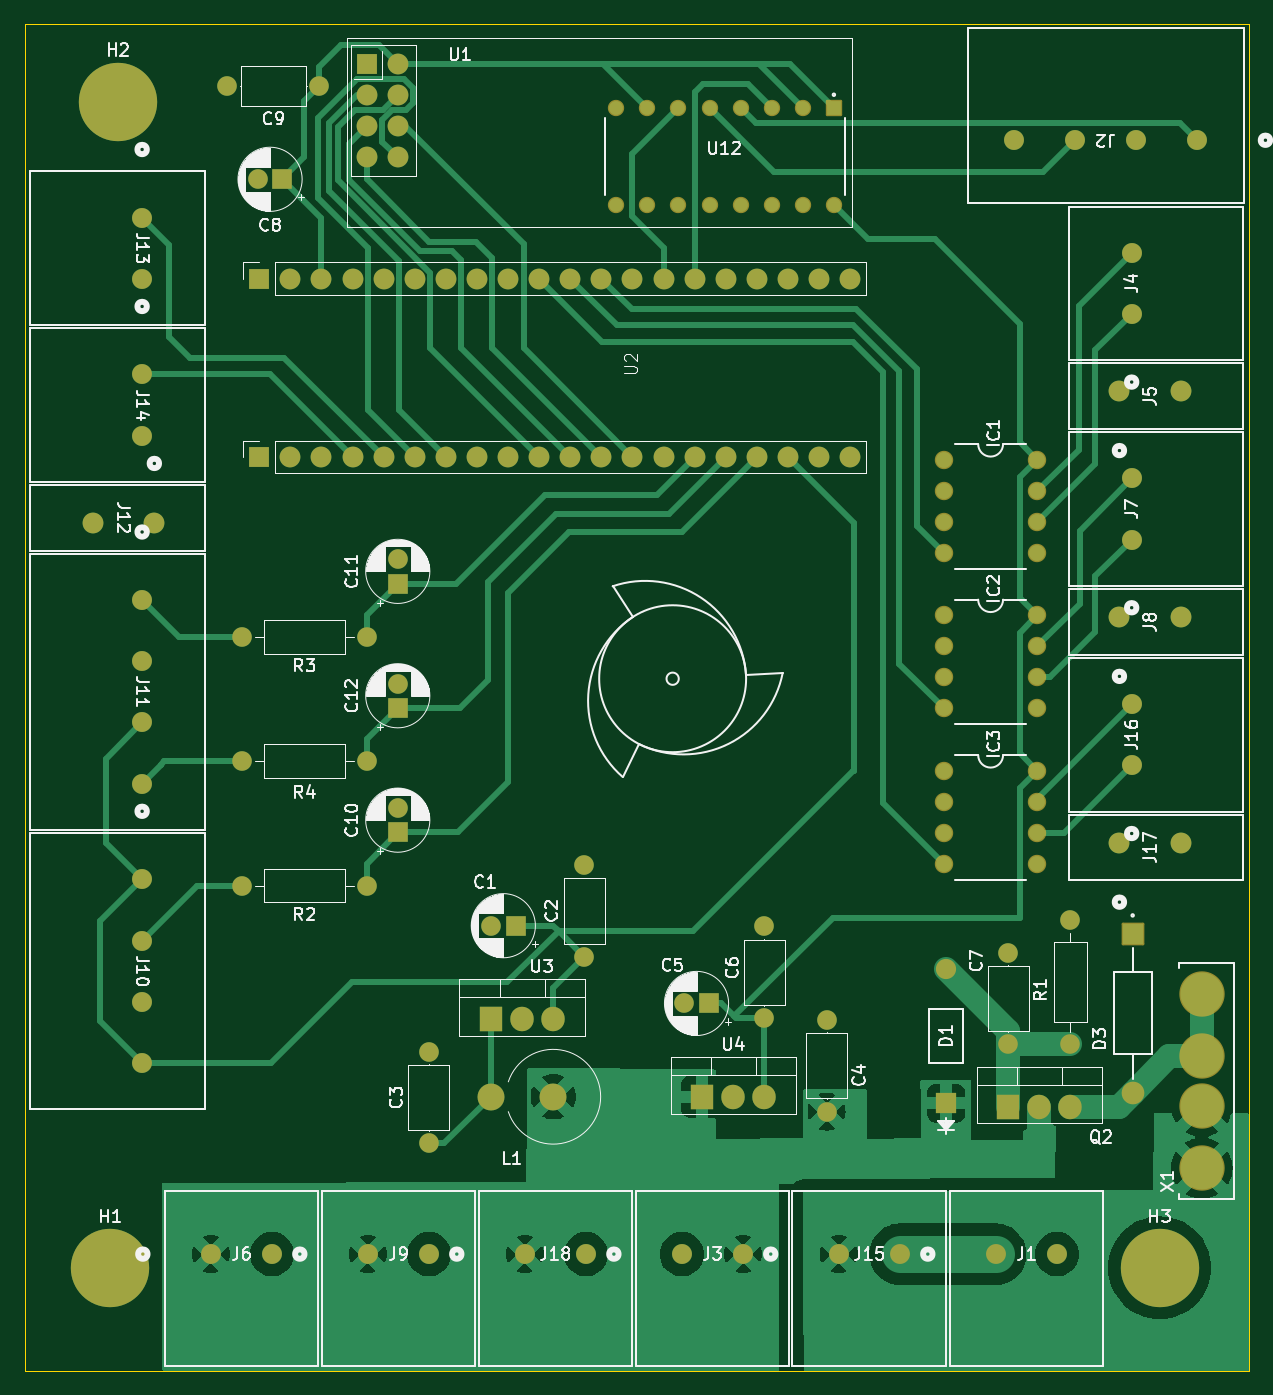
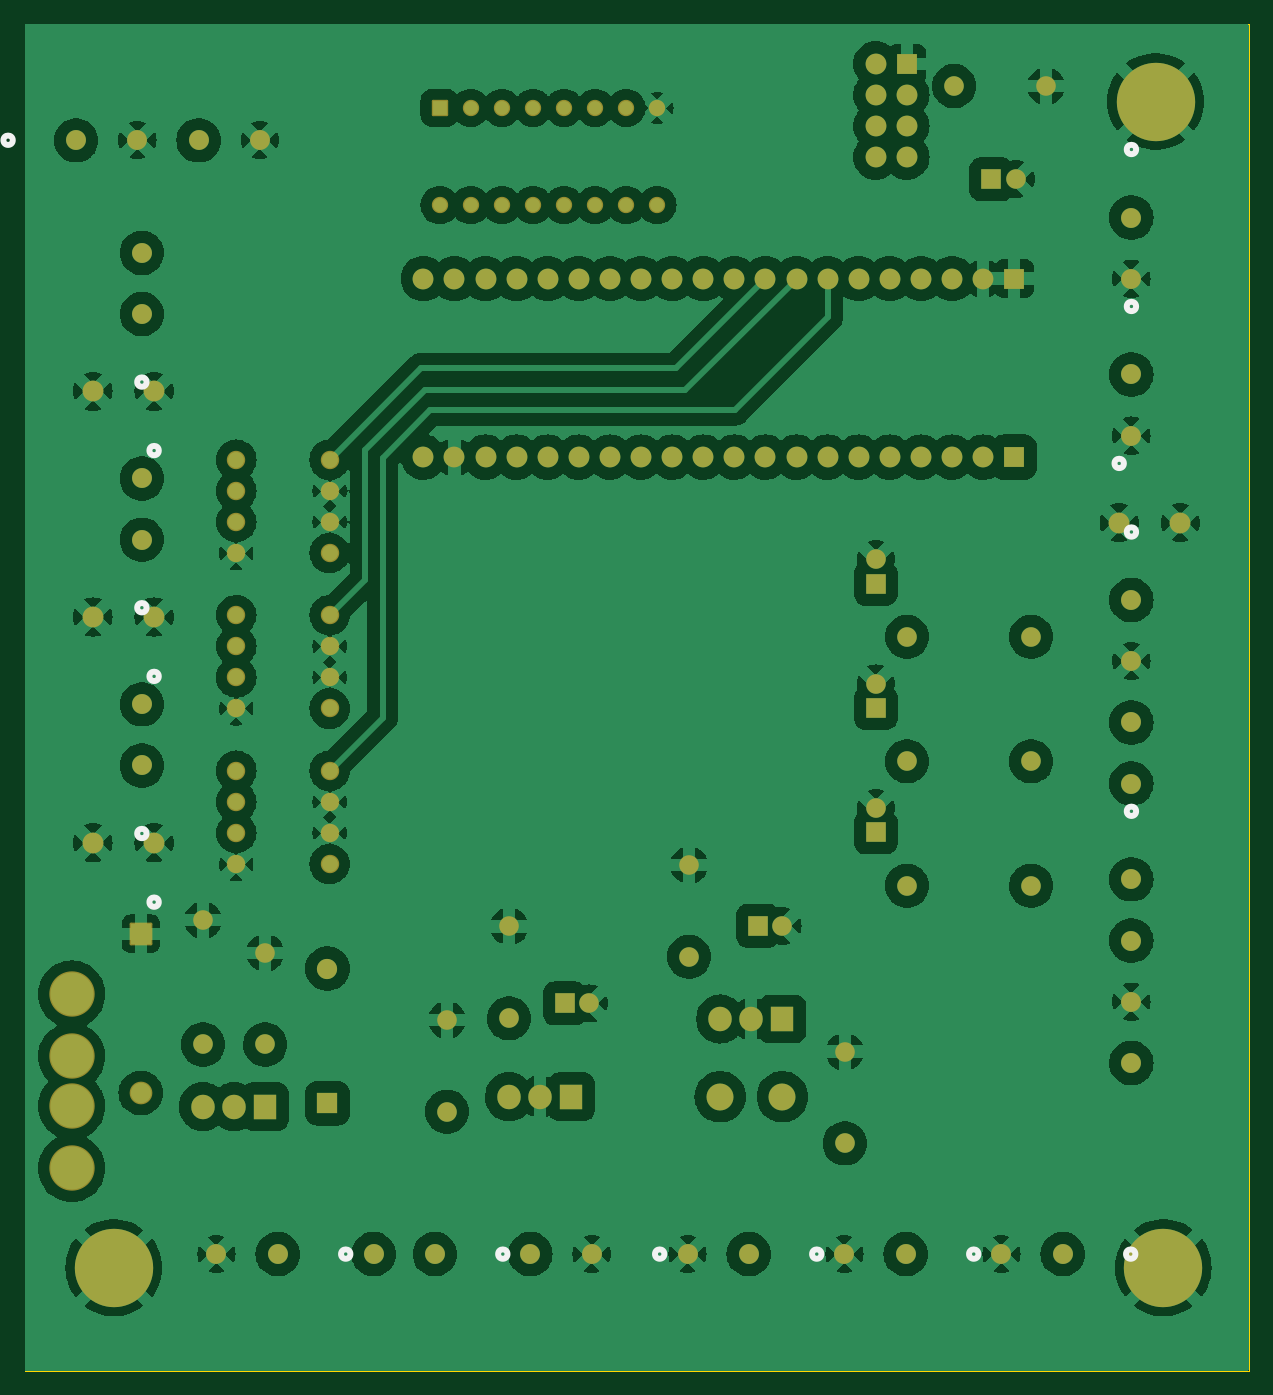
Circuit board: 9 layer files. Board 100.0 x 110.0 mm.
- bottom_copper: kikad_project-B_Cu.gbr (283597 bytes)
- bottom_mask: kikad_project-B_Mask.gbr (7264 bytes)
- paste: kikad_project-B_Paste.gbr (456 bytes)
- bottom_silk: kikad_project-B_Silkscreen.gbr (2012 bytes)
- outline: kikad_project-Edge_Cuts.gbr (565 bytes)
- top_copper: kikad_project-F_Cu.gbr (63758 bytes)
- top_mask: kikad_project-F_Mask.gbr (7264 bytes)
- paste: kikad_project-F_Paste.gbr (456 bytes)
- top_silk: kikad_project-F_Silkscreen.gbr (101241 bytes)

=== bottom_copper: kikad_project-B_Cu.gbr (283597 bytes, source omitted) ===
=== bottom_mask: kikad_project-B_Mask.gbr (7264 bytes, source omitted) ===
=== paste: kikad_project-B_Paste.gbr ===
%TF.GenerationSoftware,KiCad,Pcbnew,7.0.9*%
%TF.CreationDate,2024-01-05T18:10:49+02:00*%
%TF.ProjectId,kikad_project,6b696b61-645f-4707-926f-6a6563742e6b,rev?*%
%TF.SameCoordinates,Original*%
%TF.FileFunction,Paste,Bot*%
%TF.FilePolarity,Positive*%
%FSLAX46Y46*%
G04 Gerber Fmt 4.6, Leading zero omitted, Abs format (unit mm)*
G04 Created by KiCad (PCBNEW 7.0.9) date 2024-01-05 18:10:49*
%MOMM*%
%LPD*%
G01*
G04 APERTURE LIST*
G04 APERTURE END LIST*
M02*

=== bottom_silk: kikad_project-B_Silkscreen.gbr ===
%TF.GenerationSoftware,KiCad,Pcbnew,7.0.9*%
%TF.CreationDate,2024-01-05T18:10:49+02:00*%
%TF.ProjectId,kikad_project,6b696b61-645f-4707-926f-6a6563742e6b,rev?*%
%TF.SameCoordinates,Original*%
%TF.FileFunction,Legend,Bot*%
%TF.FilePolarity,Positive*%
%FSLAX46Y46*%
G04 Gerber Fmt 4.6, Leading zero omitted, Abs format (unit mm)*
G04 Created by KiCad (PCBNEW 7.0.9) date 2024-01-05 18:10:49*
%MOMM*%
%LPD*%
G01*
G04 APERTURE LIST*
%ADD10C,0.508000*%
G04 APERTURE END LIST*
D10*
%TO.C,J9*%
X22860900Y-100480001D02*
G75*
G03*
X22860900Y-100480001I-381000J0D01*
G01*
%TO.C,J7*%
X90801001Y-47690101D02*
G75*
G03*
X90801001Y-47690101I-381000J0D01*
G01*
%TO.C,J16*%
X90801001Y-66130101D02*
G75*
G03*
X90801001Y-66130101I-381000J0D01*
G01*
%TO.C,J11*%
X9981000Y-41505000D02*
G75*
G03*
X9981000Y-41505000I-381000J0D01*
G01*
%TO.C,J17*%
X89801000Y-71734999D02*
G75*
G03*
X89801000Y-71734999I-381000J0D01*
G01*
%TO.C,J10*%
X9981000Y-64315000D02*
G75*
G03*
X9981000Y-64315000I-381000J0D01*
G01*
%TO.C,J6*%
X10040900Y-100480001D02*
G75*
G03*
X10040900Y-100480001I-381000J0D01*
G01*
%TO.C,J2*%
X101726000Y-9510000D02*
G75*
G03*
X101726000Y-9510000I-381000J0D01*
G01*
%TO.C,J14*%
X9981000Y-23085000D02*
G75*
G03*
X9981000Y-23085000I-381000J0D01*
G01*
%TO.C,J1*%
X74150900Y-100480001D02*
G75*
G03*
X74150900Y-100480001I-381000J0D01*
G01*
%TO.C,J8*%
X89801000Y-53294999D02*
G75*
G03*
X89801000Y-53294999I-381000J0D01*
G01*
%TO.C,J3*%
X48510900Y-100480001D02*
G75*
G03*
X48510900Y-100480001I-381000J0D01*
G01*
%TO.C,J15*%
X61320900Y-100480001D02*
G75*
G03*
X61320900Y-100480001I-381000J0D01*
G01*
%TO.C,J4*%
X90801001Y-29260101D02*
G75*
G03*
X90801001Y-29260101I-381000J0D01*
G01*
%TO.C,J12*%
X10981001Y-35905000D02*
G75*
G03*
X10981001Y-35905000I-381000J0D01*
G01*
%TO.C,J5*%
X89801000Y-34854999D02*
G75*
G03*
X89801000Y-34854999I-381000J0D01*
G01*
%TO.C,J13*%
X9981000Y-10265000D02*
G75*
G03*
X9981000Y-10265000I-381000J0D01*
G01*
%TO.C,J18*%
X35680900Y-100480001D02*
G75*
G03*
X35680900Y-100480001I-381000J0D01*
G01*
%TD*%
M02*

=== outline: kikad_project-Edge_Cuts.gbr ===
%TF.GenerationSoftware,KiCad,Pcbnew,7.0.9*%
%TF.CreationDate,2024-01-05T18:10:49+02:00*%
%TF.ProjectId,kikad_project,6b696b61-645f-4707-926f-6a6563742e6b,rev?*%
%TF.SameCoordinates,Original*%
%TF.FileFunction,Profile,NP*%
%FSLAX46Y46*%
G04 Gerber Fmt 4.6, Leading zero omitted, Abs format (unit mm)*
G04 Created by KiCad (PCBNEW 7.0.9) date 2024-01-05 18:10:49*
%MOMM*%
%LPD*%
G01*
G04 APERTURE LIST*
%TA.AperFunction,Profile*%
%ADD10C,0.100000*%
%TD*%
G04 APERTURE END LIST*
D10*
X0Y0D02*
X100000000Y0D01*
X100000000Y-110000000D01*
X0Y-110000000D01*
X0Y0D01*
M02*

=== top_copper: kikad_project-F_Cu.gbr (63758 bytes, source omitted) ===
=== top_mask: kikad_project-F_Mask.gbr (7264 bytes, source omitted) ===
=== paste: kikad_project-F_Paste.gbr ===
%TF.GenerationSoftware,KiCad,Pcbnew,7.0.9*%
%TF.CreationDate,2024-01-05T18:10:49+02:00*%
%TF.ProjectId,kikad_project,6b696b61-645f-4707-926f-6a6563742e6b,rev?*%
%TF.SameCoordinates,Original*%
%TF.FileFunction,Paste,Top*%
%TF.FilePolarity,Positive*%
%FSLAX46Y46*%
G04 Gerber Fmt 4.6, Leading zero omitted, Abs format (unit mm)*
G04 Created by KiCad (PCBNEW 7.0.9) date 2024-01-05 18:10:49*
%MOMM*%
%LPD*%
G01*
G04 APERTURE LIST*
G04 APERTURE END LIST*
M02*

=== top_silk: kikad_project-F_Silkscreen.gbr (101241 bytes, source omitted) ===
